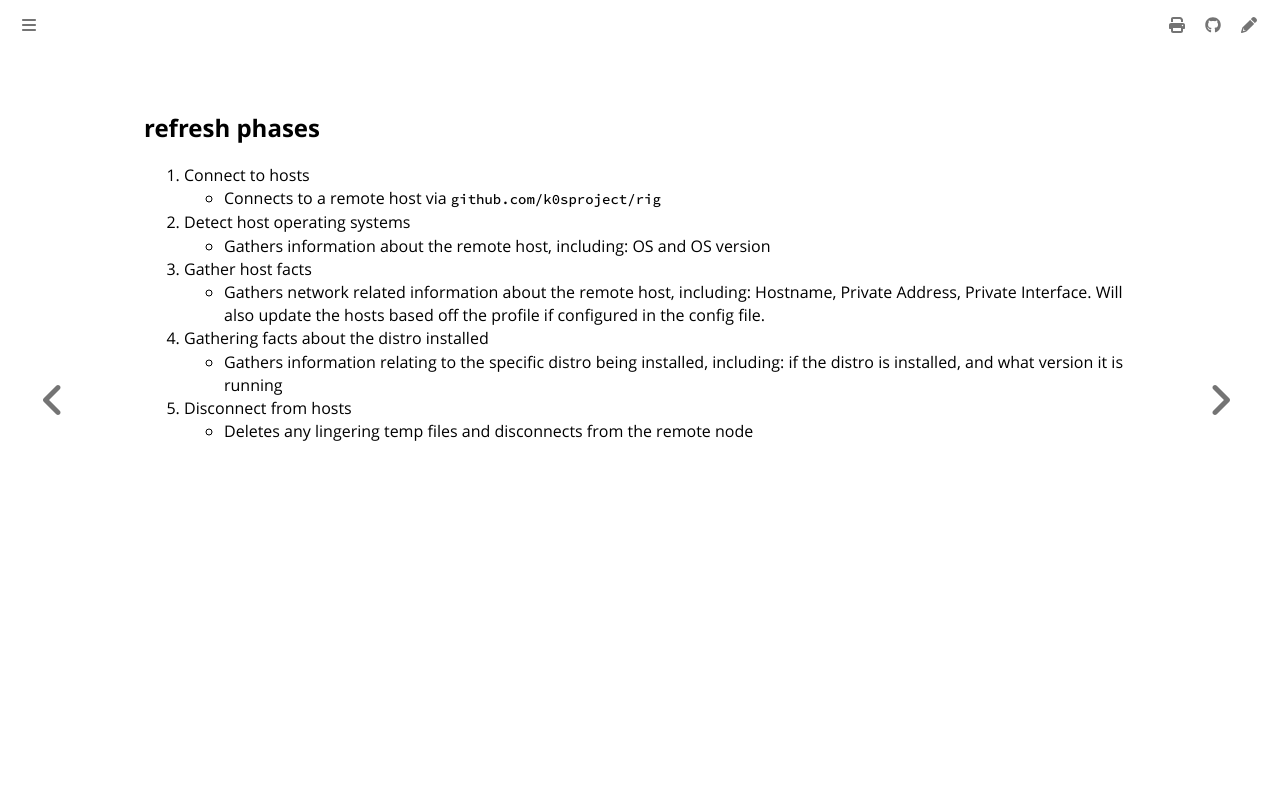

repository: colonel-byte/cargoship · page: phases/refresh.html · generator: mdbook

## refresh phases
1. Connect to hosts
    - Connects to a remote host via `github.com/k0sproject/rig`
1. Detect host operating systems
    - Gathers information about the remote host, including: OS and OS version
1. Gather host facts
    - Gathers network related information about the remote host, including: Hostname, Private Address, Private Interface. Will also update the hosts based off the profile if configured in the config file.
1. Gathering facts about the distro installed
    - Gathers information relating to the specific distro being installed, including: if the distro is installed, and what version it is running
1. Disconnect from hosts
    - Deletes any lingering temp files and disconnects from the remote node
